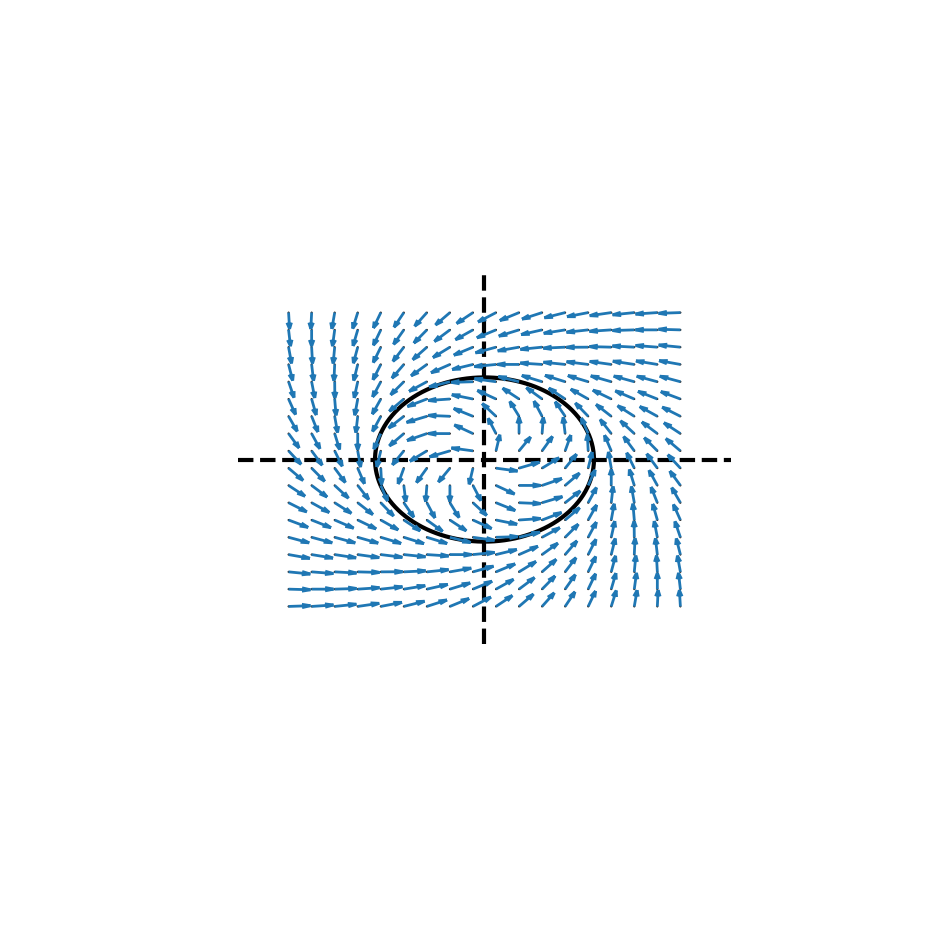

This figure's Python source:
''' Special Imports '''
import os
import sys
import json
from datetime import datetime

''' Special Imports '''
# Linear Algebra
import numpy as np
import scipy
from scipy.integrate import odeint, solve_ivp
import matplotlib.pyplot as plt
from mpl_toolkits.mplot3d import axes3d

def _print( msg , val ):
    print( msg + ':\n' , val , '\nshape:' , val.shape , '  dtype:' , val.dtype , '  type:' , type( val ) , '\n' )
    
    
def cpx_hopf_step( z , a , b ):
    zz = np.conjugate( z ) * z
    bzz = b * zz
    dz = ( a + bzz ) * z
    return dz
    
    
''' TESTING SECTION '''
if __name__ == "__main__":
    
    ## Cropped 3149
    
#    filename = 'limit_cycle_surface'  # Used for parabolic surface stuff
#    filedir = 'limit_cycle_surface'
    
    filename = 'a_gtr_0_b_gtr_0_plane'
    filedir = ''
    
    do_plot = True
    do_save = True
    do_transparent = True
    format = '.png' 
    _dpi = 600
    _figsize = ( 12 , 12 )
    
    
    ## Image properties ##
    _linwdth = 3
    
    if do_save:
        ## Check and build folder for file if it doesn't exist ##
        filedir = os.path.join( os.getcwd() , filedir )
        if not os.path.exists( filedir ): os.makedirs( filedir )
        
        ## Increment file name if one already exists ##
        fncnt = 1
        tmpname = filename
        while os.path.isfile( os.path.join( filedir , tmpname + format ) ):
            tmpname = filename + '_' + str( fncnt )
            fncnt += 1
        filename = tmpname
    
    ## Create Figure & Adjustments ##
    fig = plt.figure( figsize = _figsize )
    ax = fig.add_subplot( projection='3d' )
    ax.axis('off')
    
    sz = 20
    plns = 1
    
    _a = (0.75 + 0.5j)
    _b = (-0.75 + 0.5j)
    
    ## For adjusting planes slices and sizes ##
    slclst = [ ]
    sszlst = [ ]
    xrng = [ 1. ]
    
    ### Check inputs
    xrng = np.asarray( xrng )
    xrng = np.linspace( 1.0 , -1.0 , plns ) if xrng.shape[0] != plns else xrng
    
    slclst = [ ( 0 , 'n' ) ]*plns if len( slclst ) != plns else slclst
    sszlst = [ 1 ]*plns if len( sszlst ) != plns else sszlst
    
    yrng = np.linspace( -2. , 2. , sz )
    zrng = np.linspace( -2. , 2. , sz )
    gx , gy , gz = np.meshgrid( xrng , yrng , zrng )
    
#    _r = np.sqrt( _a.real / _b.real ) * xrng
    
    ## Build Hopf-Quivers ##
    z = gy + 1.j*gz
    a = gx * _a                 # gx here acts like mu
    b = np.ones_like( z ) * _b
    
    # Run one hopf step
    dz = cpx_hopf_step( z , a , b )
    dy , dz = dz.real , dz.imag
    dx = np.zeros_like( gx )
    
    ## Uncomment to plot quiver planes ##
    def slice( g , d , slc ):
        adj = slc[0]
        axs = slc[1]
        sh = list( g.shape )[-1] // 2 + adj
        if axs == 'y':
            return g[sh::,::,::] , d[sh::,::,::]
        elif axs == 'z':
            return g[::,::,sh:-sz] , d[::,::,sh:-sz]
        return g , d
    
    def resz( g , d , sz ):
        return g[sz:-sz,::,sz:-sz] , d[sz:-sz,::,sz:-sz]
    
    def setssz( glst , dlst , ssz ):
        for i in range( len( ssz ) ):
            glst[i] , dlst[i] = resz( glst[i] , dlst[i] , ssz[i] )
        return glst , dlst
    
    def setslc( glst , dlst , slst ):
        for i in range( len( slst ) ):
            glst[i] , dlst[i] = slice( glst[i] , dlst[i] , slst[i] )
        return glst , dlst
        
    assert len( slclst ) == plns , 'Slice list must be same size as number of planes'
    assert len( sszlst ) == plns , 'Resize list must be same size as number of planes'
    
    gz = np.split( gz , plns , 1 )
    dz = np.split( dz , plns , 1 )
    gz , dz = setssz( gz , dz , sszlst )
    gz , dz = setslc( gz , dz , slclst )
    
    gy = np.split( gy , plns , 1 )
    dy = np.split( dy , plns , 1 )
    gy , dy = setssz( gy , dy , sszlst )
    gy , dy = setslc( gy , dy , slclst )
    
    gx = np.split( gx , plns , 1 )
    dx = np.split( dx , plns , 1 )
    gx , dx = setssz( gx , dx , sszlst )
    gx , dx = setslc( gx , dx , slclst )
    
    # Add quivers to graph
    qvrlen = np.linspace( 0.05 , 0.1 , plns )
    for i in range( len( gx ) ):
        ax.scatter( gx[i] , gy[i] , gz[i] , s=0.2 , c='000000' , marker='o' )
        ax.quiver( gx[i] , gy[i] , gz[i] , dx[i] , dy[i] ,dz[i] , length=0.2 , normalize=True , linewidth=_linwdth - 1 , arrow_length_ratio=0.4 )
    
    #'''
    ## Build hopf limit-cycle circles ##
    crng = np.linspace( 0. , 2*np.pi , 128 )
    r = np.sqrt( _a.real / np.abs( _b.real ) )
    cy = r*np.cos( crng )
    cz = r*np.sin( crng )
    cx = np.ones_like( cy )
    ax.plot( cx , cy , cz , 'k' , linewidth = _linwdth )
    #'''
    
    lnsz = 2.5
    zeros = [ 0 , 0 ]
    ax.plot( zeros , [ -lnsz , lnsz ] , zeros , 'k--' , linewidth = _linwdth )
    ax.plot( zeros , zeros , [ -lnsz , lnsz ] , 'k--' , linewidth = _linwdth )
    ax.view_init( elev=0 , azim=0 , roll=0 ) # YZ Axis
    
    ## Code to save image ##
    if do_save:
        filename = filename.replace( '.png' , '' )
        filename = os.path.join( filedir , filename + format )
        plt.savefig( filename , dpi=_dpi , transparent=do_transparent , bbox_inches='tight', pad_inches = 0 )
        
        
    if do_plot: plt.show()
    
    plt.close()
